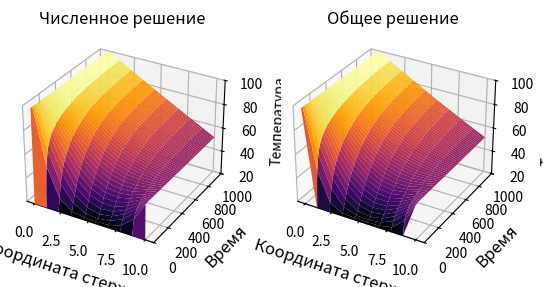

This chart was generated by the following Python code:
import matplotlib.pyplot as plt
from mpl_toolkits.mplot3d import Axes3D
import numpy as np
import matplotlib.colors as mcolors
import time

def noizo_1D(x, t):
    u = ((u2 - u1) / l) * x + u1
    for n in range(1, 150):
        u += ((2 / np.pi) / n) * (u0 - u1 + ((-1) ** n) * (u2 - u0)) * (np.e ** (-((np.pi * n * a / l) ** 2) * t)) * (np.sin(np.pi * n * x / l))
    return u


def izo_1D(x, t):
    u = x * 0
    for i in range(len(u[0])):
        u[0][i] = u1
    for i in range(len(u)):
        u[i][0] = u0
    for j in range(1, len(u[0])):
        for i in range(1, len(u) - 1):
            u[i][j] = (a ** 2) * ((u[i + 1][j - 1] - 2 * u[i][j - 1] + u[i - 1][j - 1]) / (dx ** 2)) * dt + u[i][j - 1]
#        u[-1][j] = u[-2][j] # с изоляцией на конце
        u[-1][j] = u2 # без изоляции на конце
    return u

# прараметры стержня
u0 = 20 #Температура стержня
u1 = 100 #Температура на левом конце
u2 = 50 #Температура на правом конце
l = 10 #Длина стержня
a = 0.2 #Коэффициент теплопроводности стержня

# параметры запуска
x0 = 0
x1 = l
dx = 1
t0 = 0
t1 = 1000
dt = 0.01 * (dx / a) ** 2


# создание массивов
kx = (x1 - x0) // dx # это надо подставить сюда (да, руками)
kt = (t1 - t0) // dt #!kx           !kt
x, t = np.mgrid[x0:x1:10j, t0:t1:4000j]

start_time = time.time()
u = izo_1D(x, t)
fig = plt.figure()
ax = fig.add_subplot(121, projection='3d')
ax.plot_surface(x, t, u, cmap="inferno")
plt.title(label='Численное решение')
plt.xlabel('Координата стержня', fontsize=12)
plt.ylabel('Время', fontsize=12)
ax.set_zlabel('Температура')
ax.set_zlim(min(u0, u1), max(u0, u1))
ax.set_ylim(0, t1)
print("--- %s seconds ---" % (time.time() - start_time))

start_time = time.time()
u = noizo_1D(x, t)
ax = fig.add_subplot(122, projection='3d')
ax.plot_surface(x, t, u, cmap="inferno")
plt.title(label='Общее решение')
plt.xlabel('Координата стержня', fontsize=12)
plt.ylabel('Время', fontsize=12)
ax.set_zlabel('Температура')
ax.set_zlim(min(u0,u1), max(u0, u1))
ax.set_ylim(0, t1)
print("--- %s seconds ---" % (time.time() - start_time))

plt.show()



